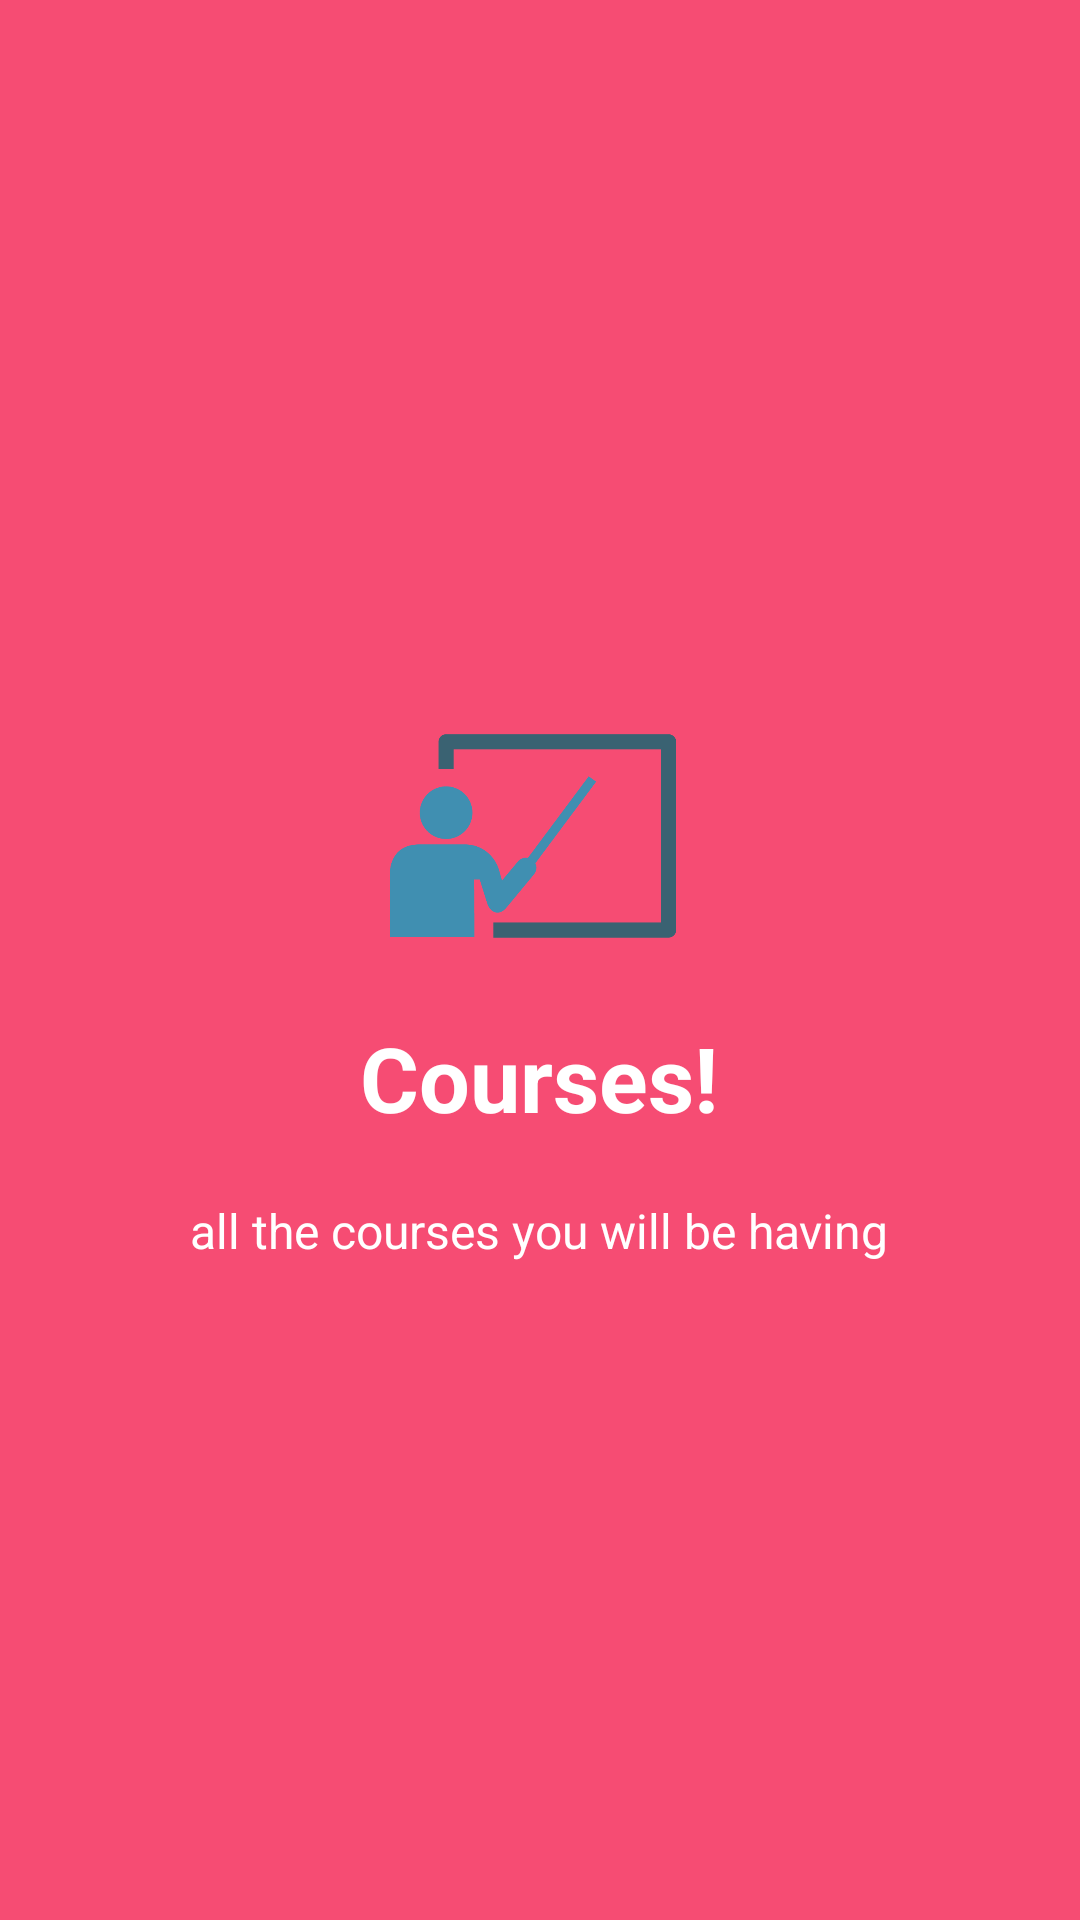

Produce the Android XML layout that renders to this screen, including the resource entries it uses.
<!-- AndroidManifest.xml: application theme AppTheme -->
<!-- res/layout/welcome_slide1.xml -->
<?xml version="1.0" encoding="utf-8"?>
<RelativeLayout xmlns:android="http://schemas.android.com/apk/res/android"
    android:layout_width="match_parent"
    android:layout_height="match_parent"
    android:orientation="vertical"
    android:background="@color/bg_screen1"

    >
    <LinearLayout
        android:layout_width="wrap_content"
        android:layout_height="wrap_content"
        android:layout_centerInParent="true"
        android:gravity="center_horizontal"
        android:orientation="vertical">

        <ImageView
            android:layout_width="@dimen/img_width_height"
            android:layout_height="@dimen/img_width_height"
            android:src="@drawable/course" />

        <TextView
            android:layout_width="wrap_content"
            android:layout_height="wrap_content"
            android:text="@string/slide_1_title"
            android:textColor="@android:color/white"
            android:textSize="@dimen/slide_title"
            android:textStyle="bold" />

        <TextView
            android:layout_width="wrap_content"
            android:layout_height="wrap_content"
            android:layout_marginTop="20dp"
            android:paddingLeft="@dimen/desc_padding"
            android:paddingRight="@dimen/desc_padding"
            android:text="@string/slide_1_desc"
            android:textAlignment="center"
            android:textColor="@android:color/white"
            android:textSize="@dimen/slide_desc" />

    </LinearLayout>

</RelativeLayout>
<!-- resources referenced by this layout -->
<resources>
  <color name="bg_screen1">#f64c73</color>
  <dimen name="desc_padding">40dp</dimen>
  <dimen name="img_width_height">120dp</dimen>
  <dimen name="slide_desc">16dp</dimen>
  <dimen name="slide_title">30dp</dimen>
  <!-- drawable course: png bitmap (drawable, 5466 bytes) -->
  <string name="slide_1_desc">all the courses you will be having</string>
  <string name="slide_1_title">Courses!</string>
  <style name="AppTheme" parent="Theme.AppCompat.Light.NoActionBar">
          
          <item name="colorPrimary">@color/colorPrimary</item>
          <item name="colorPrimaryDark">@color/colorPrimaryDark</item>
          <item name="colorAccent">@color/colorAccent</item>
      </style>
  <color name="colorPrimary">#009688</color>
  <color name="colorPrimaryDark">#00796B</color>
  <color name="colorAccent">#FF4081</color>
</resources>
